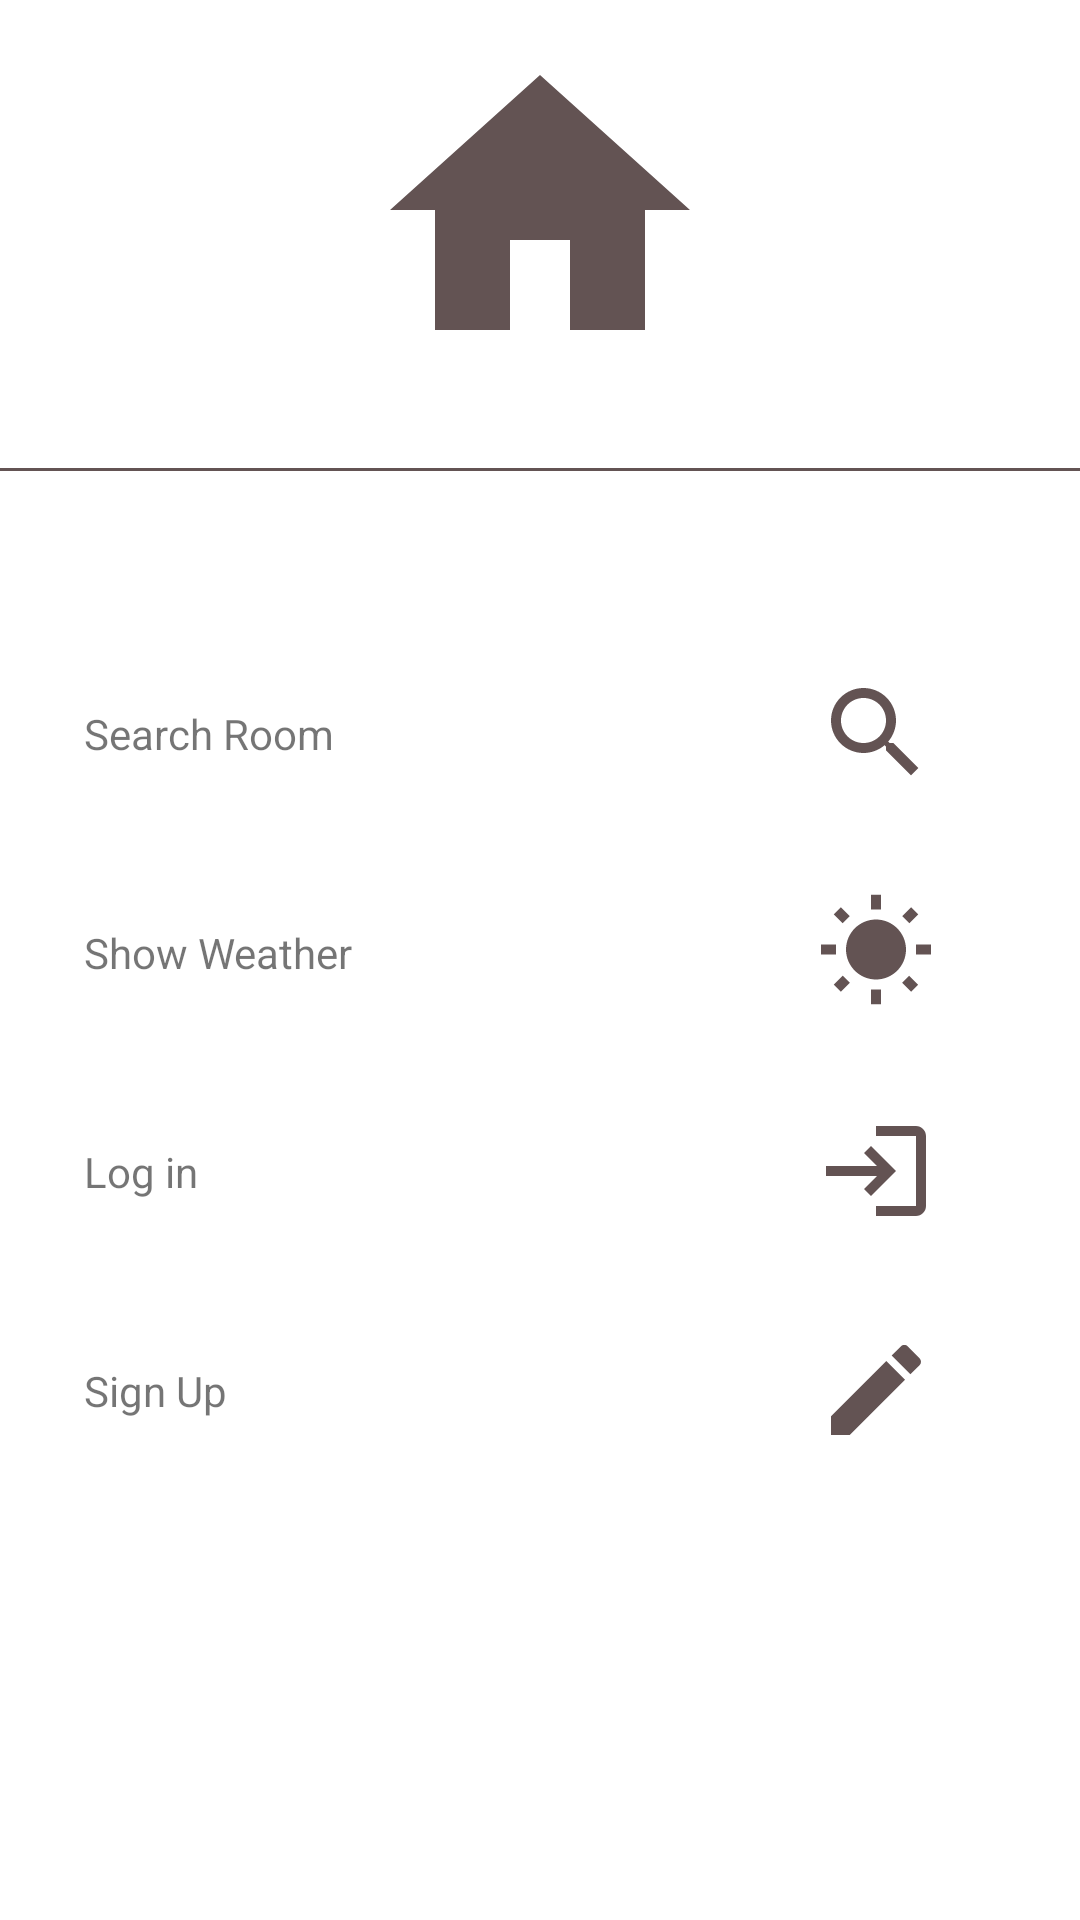

This screen was rendered from an Android layout file. Write that file and the resources it references.
<!-- AndroidManifest.xml: application theme Theme.HotelManagmentSystem -->
<!-- res/layout/main_nav_drawer.xml -->
<?xml version="1.0" encoding="utf-8"?>
<LinearLayout
    xmlns:android="http://schemas.android.com/apk/res/android"
    android:layout_width="match_parent"
    android:layout_height="match_parent"
    android:orientation="vertical"
    >
    //Omar Tawafshah
    <ImageView
        android:layout_width="match_parent"
        android:layout_height="120dp"
        android:layout_margin="10dp"
        android:onClick="clickLogo"
        android:src="@drawable/ic_baseline_home_24"/>

    <View
        android:layout_width="match_parent"
        android:layout_height="1dp"
        android:layout_marginTop="16dp"
        android:layout_marginBottom="16dp"
        android:background="#635353" />

    <LinearLayout
        android:id="@+id/searchClick"
        android:layout_width="match_parent"
        android:layout_height="wrap_content"
        android:orientation="horizontal"
        android:gravity="center_vertical"
        android:onClick="clickSearch"
        android:layout_marginTop="50dp"
        >
        <TextView
            android:layout_width="0dp"
            android:layout_height="wrap_content"
            android:layout_weight="1"
            android:text="Search Room "
            android:padding="12dp"
            android:layout_marginStart="16dp"
            />
        <ImageView
            android:layout_width="wrap_content"
            android:layout_height="wrap_content"
            android:layout_marginEnd="48dp"
            android:src="@drawable/ic_search"/>

    </LinearLayout>

    <LinearLayout
        android:id="@+id/showWeather"
        android:layout_width="match_parent"
        android:layout_height="wrap_content"
        android:orientation="horizontal"
        android:gravity="center_vertical"
        android:onClick="showWeatherclick"
        android:layout_marginTop="30dp"
        >
        <TextView
            android:layout_width="0dp"
            android:layout_height="wrap_content"
            android:layout_weight="1"
            android:text="Show Weather "
            android:padding="12dp"
            android:layout_marginStart="16dp"
            />
        <ImageView
            android:layout_width="wrap_content"
            android:layout_height="wrap_content"
            android:layout_marginEnd="48dp"
            android:src="@drawable/ic_weather"/>

    </LinearLayout>



    <LinearLayout
        android:id="@+id/loginAndReserved"
        android:layout_width="match_parent"
        android:layout_height="wrap_content"
        android:orientation="horizontal"
        android:gravity="center_vertical"
        android:onClick="clickLogin"
        android:layout_marginTop="30dp"
        >
        <TextView
            android:id="@+id/tloginAndReserved"
            android:layout_width="0dp"
            android:layout_height="wrap_content"
            android:layout_weight="1"
            android:text="Log in "
            android:padding="12dp"
            android:layout_marginStart="16dp"
            />
        <ImageView
            android:id="@+id/imloginAndReserved"
            android:layout_width="wrap_content"
            android:layout_height="wrap_content"
            android:layout_marginEnd="48dp"
            android:src="@drawable/ic_login"/>

    </LinearLayout>

    <LinearLayout
        android:id="@+id/signUpAndLogout"
        android:layout_width="match_parent"
        android:layout_height="wrap_content"
        android:orientation="horizontal"
        android:gravity="center_vertical"
        android:onClick="clickSignUp"
        android:layout_marginTop="30dp"
        >
        <TextView
            android:id="@+id/tsignUpAndLogout"
            android:layout_width="0dp"
            android:layout_height="wrap_content"
            android:layout_weight="1"
            android:text="Sign Up "
            android:padding="12dp"
            android:layout_marginStart="16dp"
            />
        <ImageView
            android:id="@+id/imsignUpAndLogout"
            android:layout_width="wrap_content"
            android:layout_height="wrap_content"
            android:layout_marginEnd="48dp"
            android:src="@drawable/ic_create"/>

    </LinearLayout>





</LinearLayout>
<!-- resources referenced by this layout -->
<resources>
  <!-- drawable ic_baseline_home_24 (drawable-xhdpi) -->
  <vector android:height="50dp" android:tint="#635353"
      android:viewportHeight="24" android:viewportWidth="24"
      android:width="50dp" xmlns:android="http://schemas.android.com/apk/res/android">
      <path android:fillColor="@android:color/white" android:pathData="M10,20v-6h4v6h5v-8h3L12,3 2,12h3v8z"/>
  </vector>
  <!-- drawable ic_create (drawable) -->
  <vector android:height="40dp" android:tint="#635353"
      android:viewportHeight="24" android:viewportWidth="24"
      android:width="40dp" xmlns:android="http://schemas.android.com/apk/res/android">
      <path android:fillColor="@android:color/white" android:pathData="M3,17.25V21h3.75L17.81,9.94l-3.75,-3.75L3,17.25zM20.71,7.04c0.39,-0.39 0.39,-1.02 0,-1.41l-2.34,-2.34c-0.39,-0.39 -1.02,-0.39 -1.41,0l-1.83,1.83 3.75,3.75 1.83,-1.83z"/>
  </vector>
  <!-- drawable ic_login (drawable) -->
  <vector android:height="40dp" android:tint="#635353"
      android:viewportHeight="24" android:viewportWidth="24"
      android:width="40dp" xmlns:android="http://schemas.android.com/apk/res/android">
      <path android:fillColor="@android:color/white" android:pathData="M11,7L9.6,8.4l2.6,2.6H2v2h10.2l-2.6,2.6L11,17l5,-5L11,7zM20,19h-8v2h8c1.1,0 2,-0.9 2,-2V5c0,-1.1 -0.9,-2 -2,-2h-8v2h8V19z"/>
  </vector>
  <!-- drawable ic_search (drawable) -->
  <vector android:height="40dp" android:tint="#635353"
      android:viewportHeight="24" android:viewportWidth="24"
      android:width="40dp" xmlns:android="http://schemas.android.com/apk/res/android">
      <path android:fillColor="@android:color/white" android:pathData="M15.5,14h-0.79l-0.28,-0.27C15.41,12.59 16,11.11 16,9.5 16,5.91 13.09,3 9.5,3S3,5.91 3,9.5 5.91,16 9.5,16c1.61,0 3.09,-0.59 4.23,-1.57l0.27,0.28v0.79l5,4.99L20.49,19l-4.99,-5zM9.5,14C7.01,14 5,11.99 5,9.5S7.01,5 9.5,5 14,7.01 14,9.5 11.99,14 9.5,14z"/>
  </vector>
  <!-- drawable ic_weather (drawable-xhdpi) -->
  <vector android:height="40dp" android:tint="#635353"
      android:viewportHeight="24" android:viewportWidth="24"
      android:width="40dp" xmlns:android="http://schemas.android.com/apk/res/android">
      <path android:fillColor="@android:color/white" android:pathData="M6.76,4.84l-1.8,-1.79 -1.41,1.41 1.79,1.79 1.42,-1.41zM4,10.5L1,10.5v2h3v-2zM13,0.55h-2L11,3.5h2L13,0.55zM20.45,4.46l-1.41,-1.41 -1.79,1.79 1.41,1.41 1.79,-1.79zM17.24,18.16l1.79,1.8 1.41,-1.41 -1.8,-1.79 -1.4,1.4zM20,10.5v2h3v-2h-3zM12,5.5c-3.31,0 -6,2.69 -6,6s2.69,6 6,6 6,-2.69 6,-6 -2.69,-6 -6,-6zM11,22.45h2L13,19.5h-2v2.95zM3.55,18.54l1.41,1.41 1.79,-1.8 -1.41,-1.41 -1.79,1.8z"/>
  </vector>
  <style name="Theme.HotelManagmentSystem" parent="Theme.MaterialComponents.DayNight.DarkActionBar">
          
          <item name="colorPrimary">@color/purple_500</item>
          <item name="colorPrimaryVariant">@color/purple_700</item>
          <item name="colorOnPrimary">@color/white</item>
          
          <item name="colorSecondary">@color/teal_200</item>
          <item name="colorSecondaryVariant">@color/teal_700</item>
          <item name="colorOnSecondary">@color/black</item>
          
          <item name="android:statusBarColor" tools:targetApi="l">?attr/colorPrimaryVariant</item>
          
      </style>
  <color name="purple_500">#FF6200EE</color>
  <color name="purple_700">#FF3700B3</color>
  <color name="white">#FFFFFFFF</color>
  <color name="teal_200">#FF03DAC5</color>
  <color name="teal_700">#FF018786</color>
  <color name="black">#FF000000</color>
</resources>
